Image classification data set "dataset" (burger1473/Ejercicios2022_VisionArtificial on GitHub). Class labels (2): manzana, naranja.

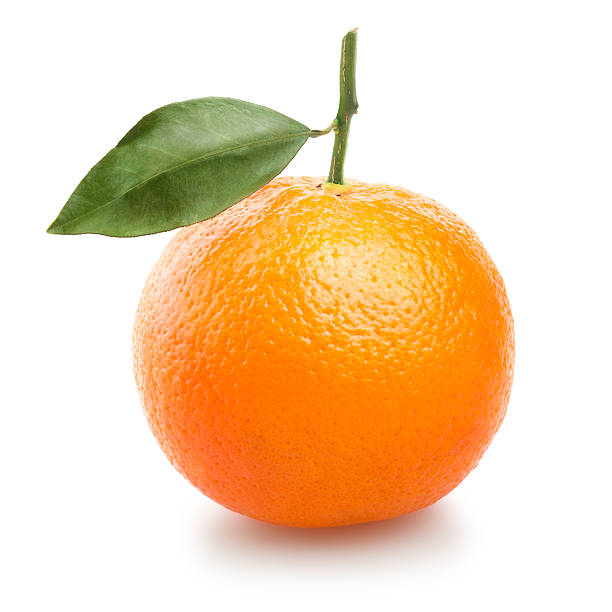
Label: naranja

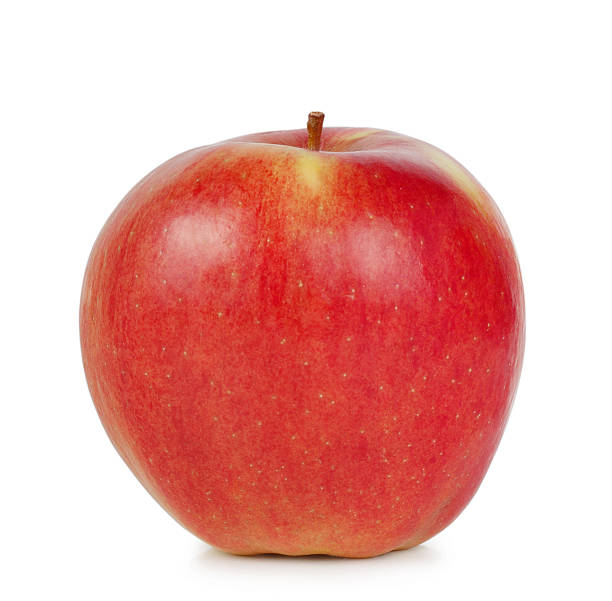
Label: manzana

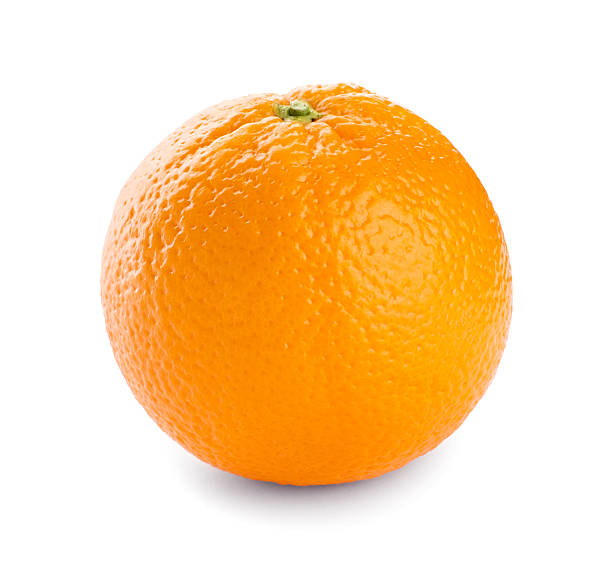
Label: naranja

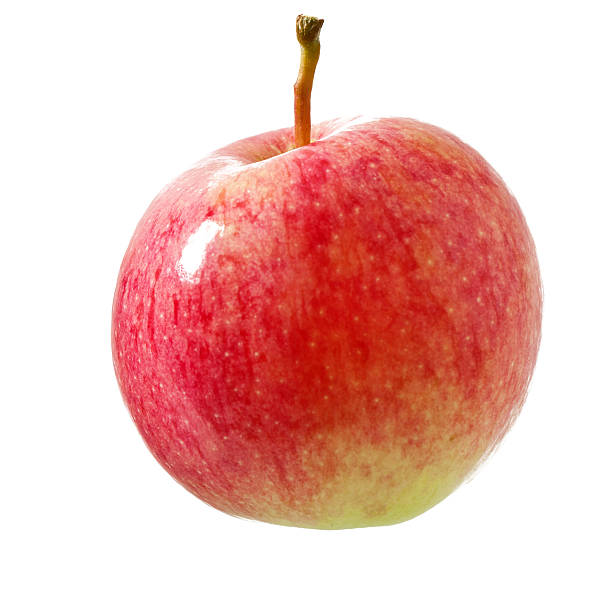
Label: manzana

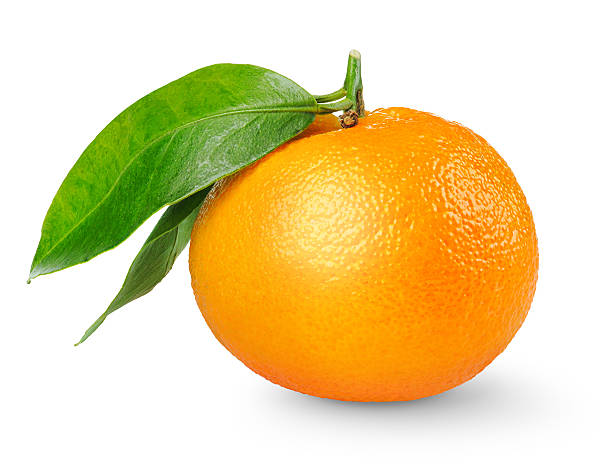
Label: naranja

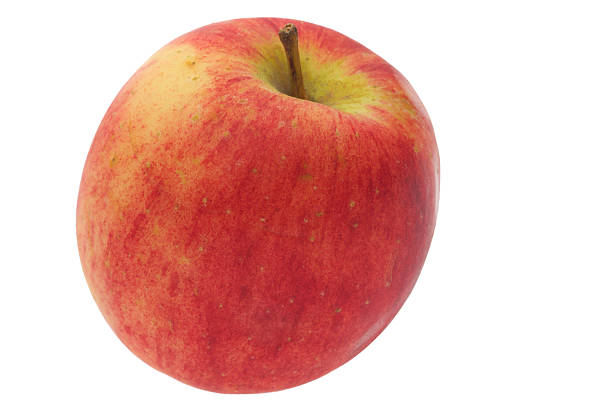
Label: manzana
